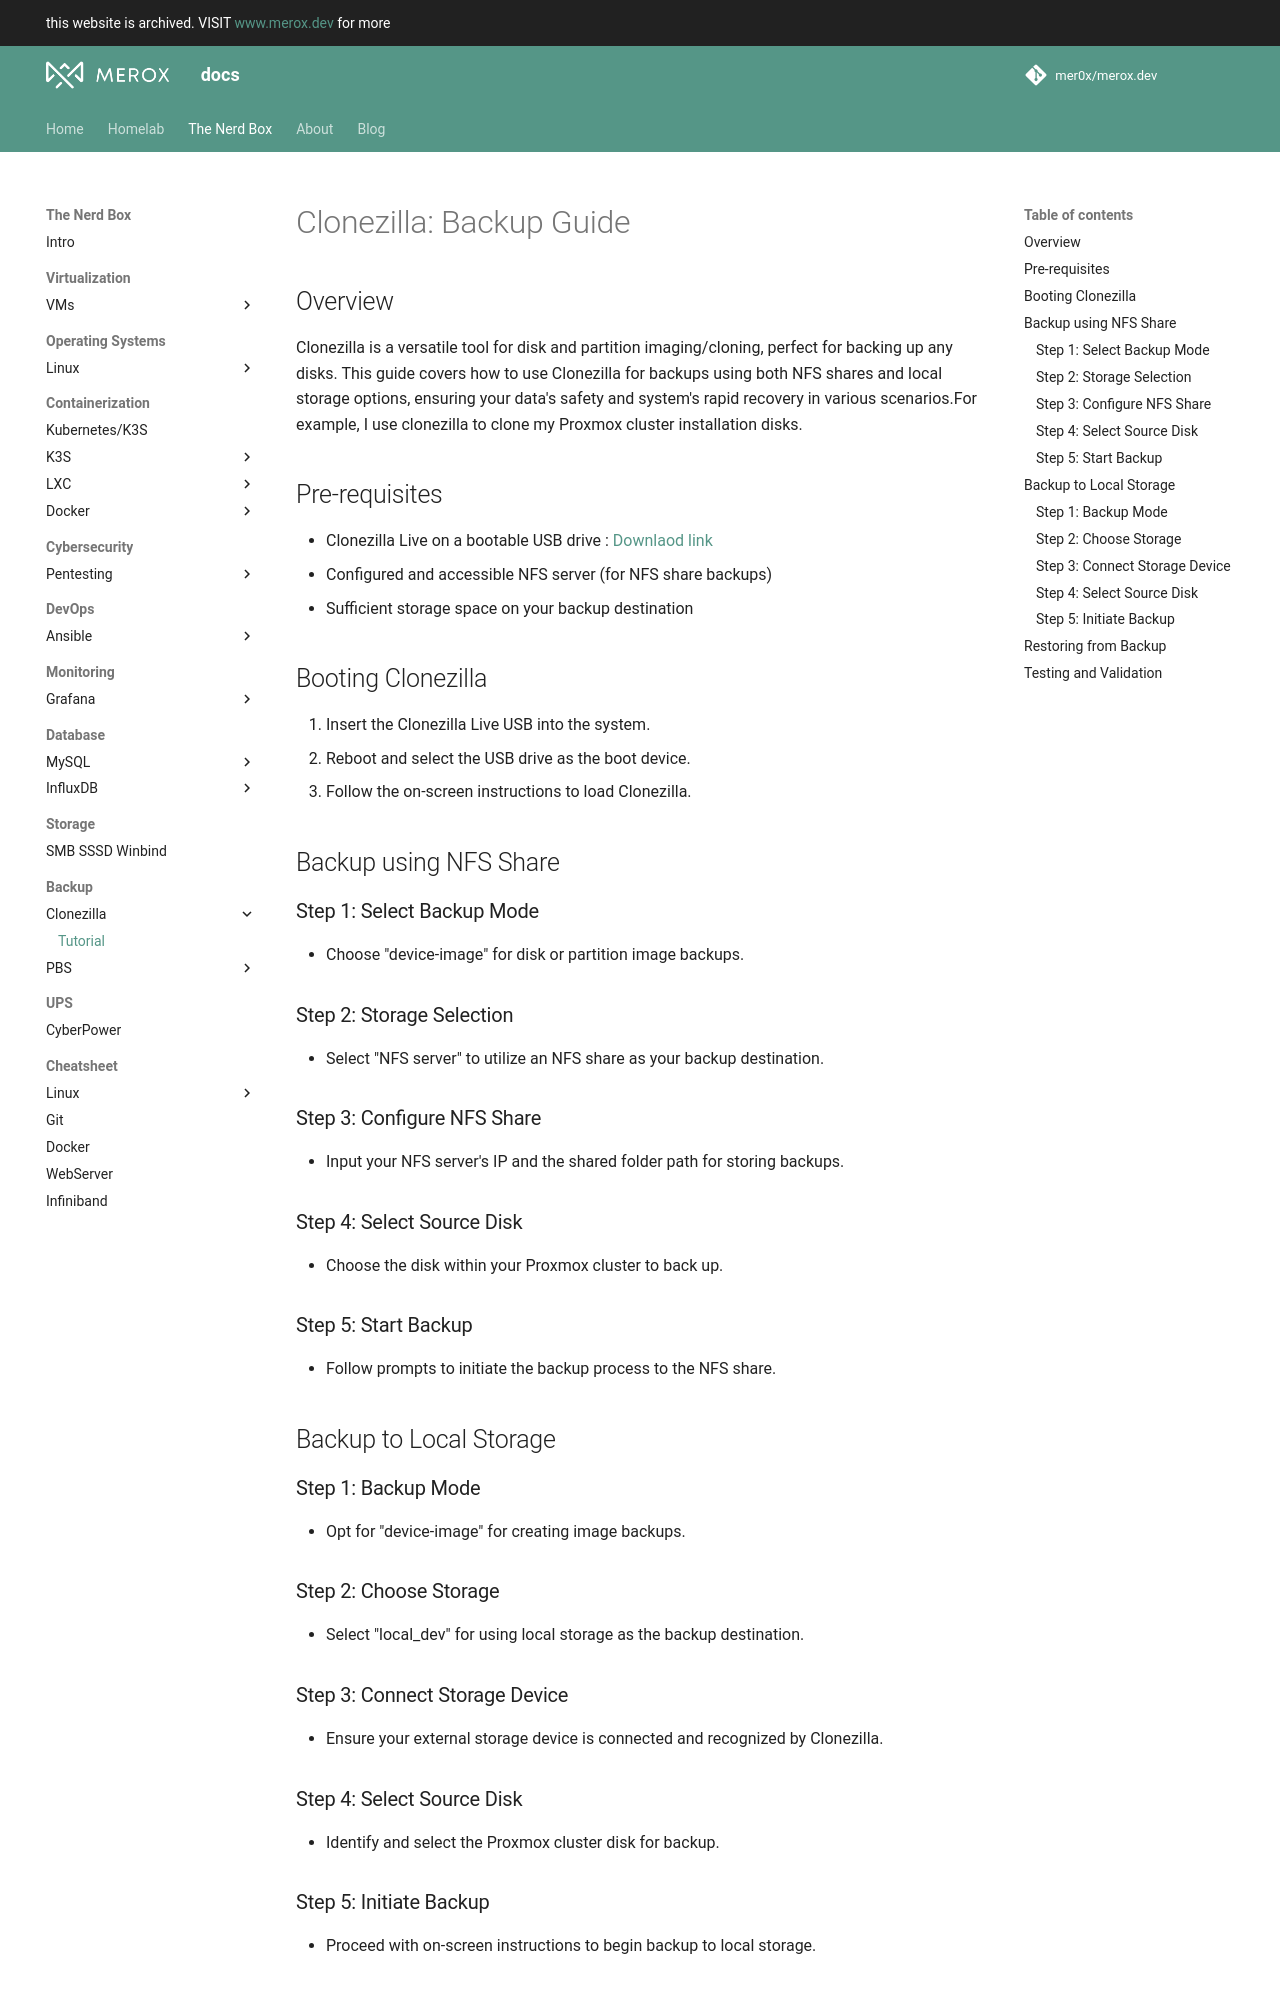

repository: mer0x/docs.merox.dev · page: operations/backup/clonezilla/clonezilla/index.html · generator: mkdocs

# Clonezilla: Backup Guide

## Overview

Clonezilla is a versatile tool for disk and partition imaging/cloning, perfect for backing up any disks. This guide covers how to use Clonezilla for backups using both NFS shares and local storage options, ensuring your data's safety and system's rapid recovery in various scenarios.For example, I use clonezilla to clone my Proxmox cluster installation disks.

## Pre-requisites

- Clonezilla Live on a bootable USB drive : [Downlaod link](https://clonezilla.org/downloads.php)
- Configured and accessible NFS server (for NFS share backups)
- Sufficient storage space on your backup destination

## Booting Clonezilla

1. Insert the Clonezilla Live USB into the system.
2. Reboot and select the USB drive as the boot device.
3. Follow the on-screen instructions to load Clonezilla.

## Backup using NFS Share

### Step 1: Select Backup Mode

- Choose "device-image" for disk or partition image backups.

### Step 2: Storage Selection

- Select "NFS server" to utilize an NFS share as your backup destination.

### Step 3: Configure NFS Share

- Input your NFS server's IP and the shared folder path for storing backups.

### Step 4: Select Source Disk

- Choose the disk within your Proxmox cluster to back up.

### Step 5: Start Backup

- Follow prompts to initiate the backup process to the NFS share.

## Backup to Local Storage

### Step 1: Backup Mode

- Opt for "device-image" for creating image backups.

### Step 2: Choose Storage

- Select "local_dev" for using local storage as the backup destination.

### Step 3: Connect Storage Device

- Ensure your external storage device is connected and recognized by Clonezilla.

### Step 4: Select Source Disk

- Identify and select the Proxmox cluster disk for backup.
